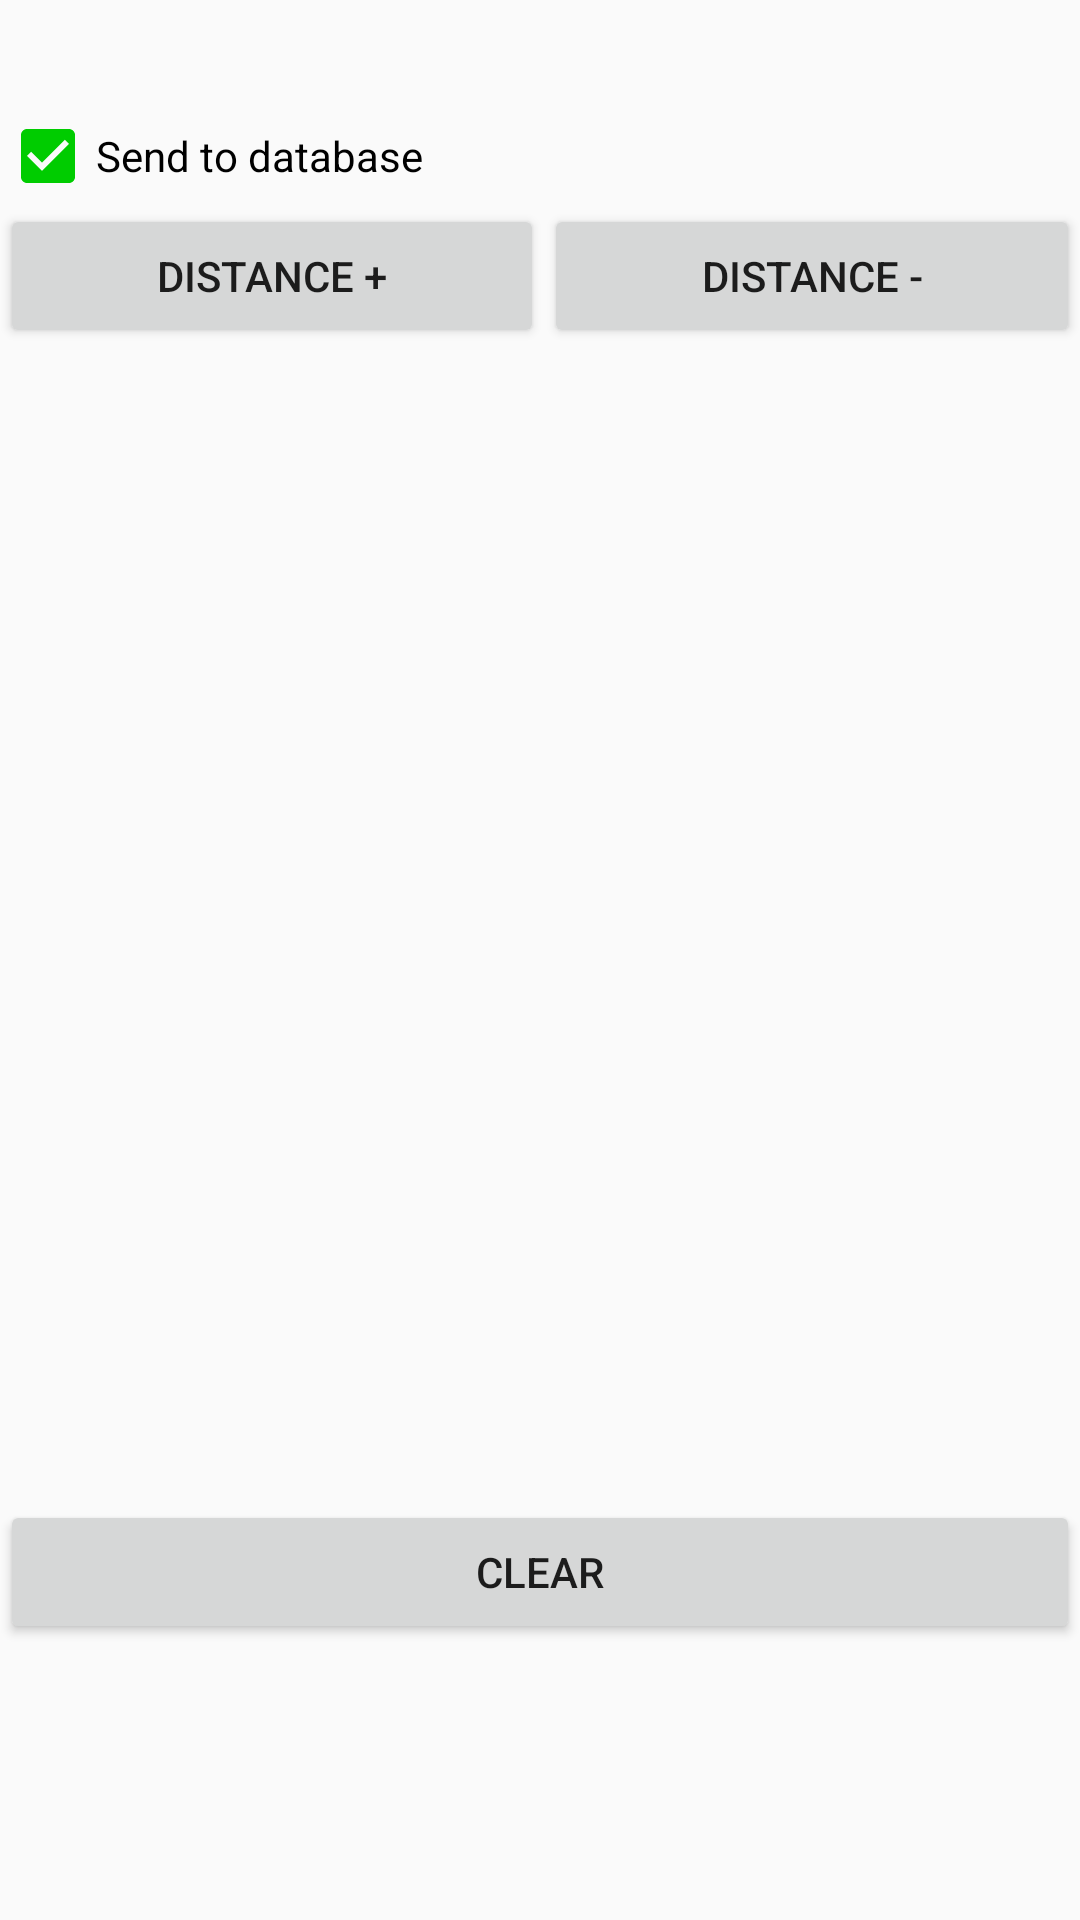

Here is an Android app screen rendered from its layout file. Give the layout XML and the strings, colors and styles it references.
<!-- AndroidManifest.xml: application theme AppTheme -->
<!-- res/layout/main_activity.xml -->
<?xml version="1.0" encoding="utf-8"?>
<LinearLayout xmlns:android="http://schemas.android.com/apk/res/android"
    android:layout_width="match_parent"
    android:layout_height="match_parent"
    android:orientation="vertical">

    <TextView
        android:id="@+id/textView"
        android:layout_width="match_parent"
        android:layout_height="36dp" />

    <CheckBox
        android:id="@+id/sendToDatabaseCheckbox"
        android:layout_width="match_parent"
        android:layout_height="wrap_content"
        android:checked="true"
        android:text="Send to database" />

    <LinearLayout
        android:layout_width="match_parent"
        android:layout_height="wrap_content"
        android:orientation="horizontal">

        <Button
            android:id="@+id/button1"
            android:layout_width="wrap_content"
            android:layout_height="wrap_content"
            android:layout_weight="1"
            android:text="Distance +" />

        <Button
            android:id="@+id/button2"
            android:layout_width="wrap_content"
            android:layout_height="wrap_content"
            android:layout_weight="1"
            android:text="Distance -" />
    </LinearLayout>

    <TextView
        android:id="@+id/textView2"
        android:layout_width="match_parent"
        android:layout_height="180dp" />

    <TextView
        android:id="@+id/textView3"
        android:layout_width="match_parent"
        android:layout_height="204dp"
        android:scrollbars = "vertical"/>

    <Button
        android:id="@+id/buttonClear"
        android:layout_width="match_parent"
        android:layout_height="wrap_content"
        android:text="Clear" />

</LinearLayout>
<!-- resources referenced by this layout -->
<resources>
  <style name="AppTheme" parent="Theme.AppCompat.Light.DarkActionBar">
          
          <item name="android:actionOverflowButtonStyle">@style/WhiteDots</item>
          <item name="colorPrimary">@color/black</item>
          <item name="colorPrimaryDark">@color/black</item>
          <item name="colorAccent">@color/green</item>
      </style>
  <style name="WhiteDots" parent="@style/Widget.AppCompat.ActionButton.Overflow">
          <item name="android:tint">@color/white</item>
      </style>
  <color name="black">#000000</color>
  <color name="green">#00CC00</color>
  <color name="white">#FFFFFF</color>
</resources>
